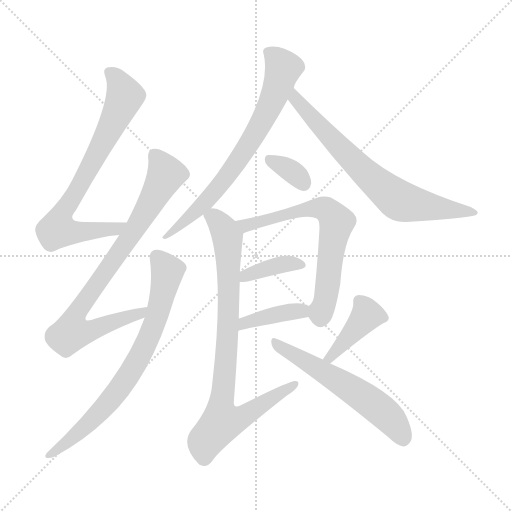
t = 0.00 s
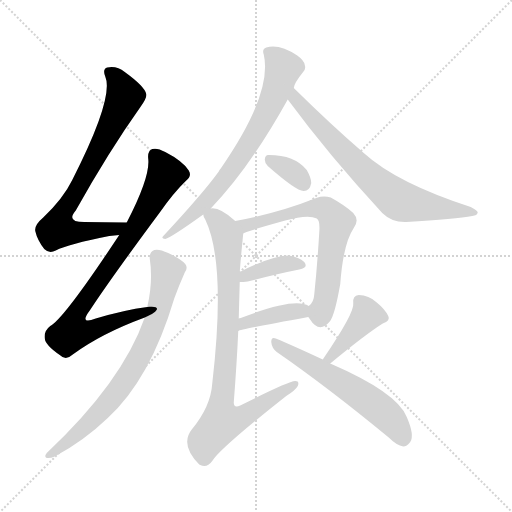
t = 1.84 s
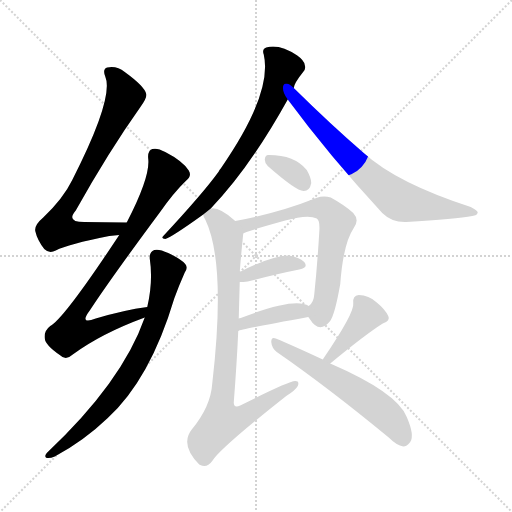
t = 3.68 s
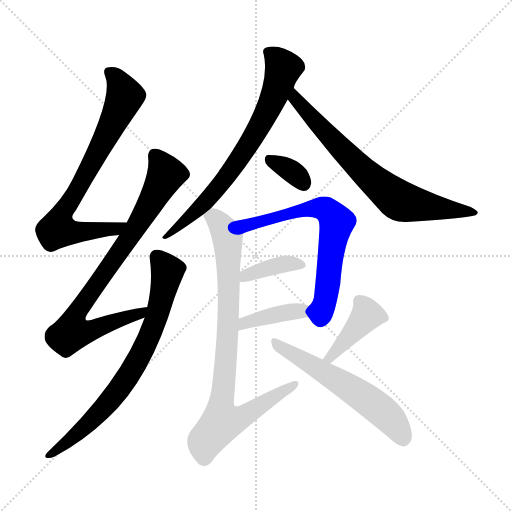
t = 5.52 s
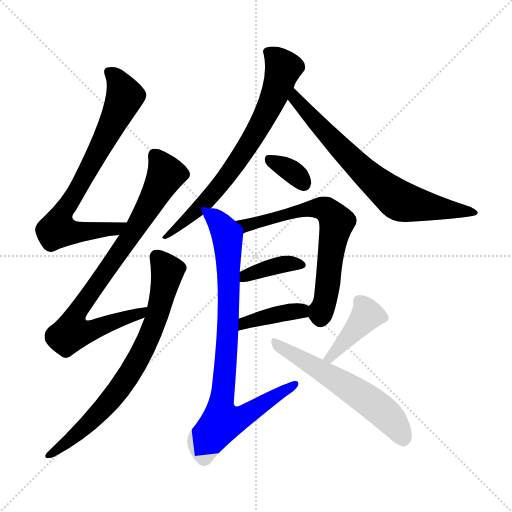
t = 7.36 s
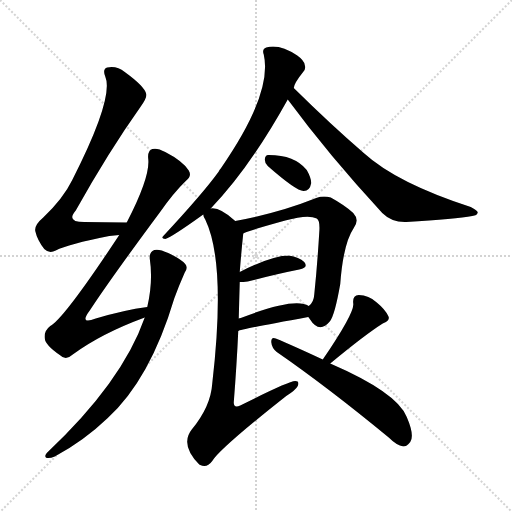
t = 9.20 s

The animated SVG that drew these frames (rendered in a browser with its animation timeline set to each time). Animation: 12 CSS @keyframes rules; one cycle of 9.20 s.

<svg version="1.1" viewBox="0 0 1024 1024" xmlns="http://www.w3.org/2000/svg">
  <g stroke="lightgray" stroke-dasharray="1,1" stroke-width="1" transform="scale(4, 4)">
    <line x1="0" y1="0" x2="256" y2="256"></line>
    <line x1="256" y1="0" x2="0" y2="256"></line>
    <line x1="128" y1="0" x2="128" y2="256"></line>
    <line x1="0" y1="128" x2="256" y2="128"></line>
  </g>
<g transform="scale(1, -1) translate(0, -900)">
   <style type="text/css">
    @keyframes keyframes0 {
      from {
       stroke: blue;
       stroke-dashoffset: 747;
       stroke-width: 128;
       }
       71% {
       animation-timing-function: step-end;
       stroke: blue;
       stroke-dashoffset: 0;
       stroke-width: 128;
       }
       to {
       stroke: black;
       stroke-width: 1024;
       }
       }
       #make-me-a-hanzi-animation-0 {
         animation: keyframes0 0.857910s both;
         animation-delay: 0.000000s;
         animation-timing-function: linear;
       }
    @keyframes keyframes1 {
      from {
       stroke: blue;
       stroke-dashoffset: 825;
       stroke-width: 128;
       }
       73% {
       animation-timing-function: step-end;
       stroke: blue;
       stroke-dashoffset: 0;
       stroke-width: 128;
       }
       to {
       stroke: black;
       stroke-width: 1024;
       }
       }
       #make-me-a-hanzi-animation-1 {
         animation: keyframes1 0.921387s both;
         animation-delay: 0.857910s;
         animation-timing-function: linear;
       }
    @keyframes keyframes2 {
      from {
       stroke: blue;
       stroke-dashoffset: 742;
       stroke-width: 128;
       }
       71% {
       animation-timing-function: step-end;
       stroke: blue;
       stroke-dashoffset: 0;
       stroke-width: 128;
       }
       to {
       stroke: black;
       stroke-width: 1024;
       }
       }
       #make-me-a-hanzi-animation-2 {
         animation: keyframes2 0.853841s both;
         animation-delay: 1.779297s;
         animation-timing-function: linear;
       }
    @keyframes keyframes3 {
      from {
       stroke: blue;
       stroke-dashoffset: 714;
       stroke-width: 128;
       }
       70% {
       animation-timing-function: step-end;
       stroke: blue;
       stroke-dashoffset: 0;
       stroke-width: 128;
       }
       to {
       stroke: black;
       stroke-width: 1024;
       }
       }
       #make-me-a-hanzi-animation-3 {
         animation: keyframes3 0.831055s both;
         animation-delay: 2.633138s;
         animation-timing-function: linear;
       }
    @keyframes keyframes4 {
      from {
       stroke: blue;
       stroke-dashoffset: 712;
       stroke-width: 128;
       }
       70% {
       animation-timing-function: step-end;
       stroke: blue;
       stroke-dashoffset: 0;
       stroke-width: 128;
       }
       to {
       stroke: black;
       stroke-width: 1024;
       }
       }
       #make-me-a-hanzi-animation-4 {
         animation: keyframes4 0.829427s both;
         animation-delay: 3.464193s;
         animation-timing-function: linear;
       }
    @keyframes keyframes5 {
      from {
       stroke: blue;
       stroke-dashoffset: 338;
       stroke-width: 128;
       }
       52% {
       animation-timing-function: step-end;
       stroke: blue;
       stroke-dashoffset: 0;
       stroke-width: 128;
       }
       to {
       stroke: black;
       stroke-width: 1024;
       }
       }
       #make-me-a-hanzi-animation-5 {
         animation: keyframes5 0.525065s both;
         animation-delay: 4.293620s;
         animation-timing-function: linear;
       }
    @keyframes keyframes6 {
      from {
       stroke: blue;
       stroke-dashoffset: 669;
       stroke-width: 128;
       }
       69% {
       animation-timing-function: step-end;
       stroke: blue;
       stroke-dashoffset: 0;
       stroke-width: 128;
       }
       to {
       stroke: black;
       stroke-width: 1024;
       }
       }
       #make-me-a-hanzi-animation-6 {
         animation: keyframes6 0.794434s both;
         animation-delay: 4.818685s;
         animation-timing-function: linear;
       }
    @keyframes keyframes7 {
      from {
       stroke: blue;
       stroke-dashoffset: 381;
       stroke-width: 128;
       }
       55% {
       animation-timing-function: step-end;
       stroke: blue;
       stroke-dashoffset: 0;
       stroke-width: 128;
       }
       to {
       stroke: black;
       stroke-width: 1024;
       }
       }
       #make-me-a-hanzi-animation-7 {
         animation: keyframes7 0.560059s both;
         animation-delay: 5.613118s;
         animation-timing-function: linear;
       }
    @keyframes keyframes8 {
      from {
       stroke: blue;
       stroke-dashoffset: 394;
       stroke-width: 128;
       }
       56% {
       animation-timing-function: step-end;
       stroke: blue;
       stroke-dashoffset: 0;
       stroke-width: 128;
       }
       to {
       stroke: black;
       stroke-width: 1024;
       }
       }
       #make-me-a-hanzi-animation-8 {
         animation: keyframes8 0.570638s both;
         animation-delay: 6.173177s;
         animation-timing-function: linear;
       }
    @keyframes keyframes9 {
      from {
       stroke: blue;
       stroke-dashoffset: 849;
       stroke-width: 128;
       }
       73% {
       animation-timing-function: step-end;
       stroke: blue;
       stroke-dashoffset: 0;
       stroke-width: 128;
       }
       to {
       stroke: black;
       stroke-width: 1024;
       }
       }
       #make-me-a-hanzi-animation-9 {
         animation: keyframes9 0.940918s both;
         animation-delay: 6.743815s;
         animation-timing-function: linear;
       }
    @keyframes keyframes10 {
      from {
       stroke: blue;
       stroke-dashoffset: 404;
       stroke-width: 128;
       }
       57% {
       animation-timing-function: step-end;
       stroke: blue;
       stroke-dashoffset: 0;
       stroke-width: 128;
       }
       to {
       stroke: black;
       stroke-width: 1024;
       }
       }
       #make-me-a-hanzi-animation-10 {
         animation: keyframes10 0.578776s both;
         animation-delay: 7.684733s;
         animation-timing-function: linear;
       }
    @keyframes keyframes11 {
      from {
       stroke: blue;
       stroke-dashoffset: 578;
       stroke-width: 128;
       }
       65% {
       animation-timing-function: step-end;
       stroke: blue;
       stroke-dashoffset: 0;
       stroke-width: 128;
       }
       to {
       stroke: black;
       stroke-width: 1024;
       }
       }
       #make-me-a-hanzi-animation-11 {
         animation: keyframes11 0.720378s both;
         animation-delay: 8.263509s;
         animation-timing-function: linear;
       }
</style>
<path d="M 253.5 455.0 Q 207.5 456.0 168.5 456.0 Q 131.5 456.0 151.5 479.0 Q 217.5 597.0 281.5 687.0 Q 294.5 705.0 292.5 712.0 Q 289.5 727.0 249.5 756.0 Q 233.5 769.0 214.5 765.0 Q 204.5 762.0 210.5 747.0 Q 228.5 705.0 144.5 540.0 Q 126.5 503.0 86.5 465.0 Q 68.5 450.0 70.5 438.0 Q 74.5 420.0 88.5 402.0 Q 98.5 392.0 111.5 399.0 Q 136.5 412.0 218.5 428.0 Q 228.5 429.0 238.5 430.0 C 268.5 433.0 283.5 454.0 253.5 455.0 Z" fill="lightgray"></path> 
<path d="M 294.5 286.0 Q 248.5 280.0 191.5 263.0 Q 157.5 250.0 179.5 279.0 Q 221.5 343.0 319.5 475.0 Q 347.5 515.0 371.5 538.0 Q 384.5 548.0 377.5 559.0 Q 365.5 578.0 330.5 596.0 Q 314.5 605.0 304.5 602.0 Q 294.5 598.0 296.5 582.0 Q 300.5 546.0 253.5 455.0 L 238.5 430.0 Q 127.5 262.0 100.5 248.0 Q 87.5 238.0 89.5 223.0 Q 90.5 210.0 119.5 190.0 Q 131.5 178.0 145.5 191.0 Q 202.5 233.0 289.5 265.0 C 317.5 276.0 324.5 290.0 294.5 286.0 Z" fill="lightgray"></path> 
<path d="M 289.5 265.0 Q 244.5 136.0 93.5 -6.0 Q 87.5 -13.0 93.5 -16.0 Q 100.5 -17.0 109.5 -13.0 Q 167.5 18.0 215.5 64.0 Q 300.5 142.0 348.5 303.0 Q 357.5 328.0 369.5 355.0 Q 376.5 364.0 370.5 372.0 Q 363.5 381.0 336.5 394.0 Q 317.5 403.0 308.5 400.0 Q 298.5 396.0 299.5 383.0 Q 306.5 337.0 294.5 286.0 L 289.5 265.0 Z" fill="lightgray"></path> 
<path d="M 421.5 483.0 Q 499.5 564.0 575.5 701.0 L 587.5 724.0 Q 588.5 734.0 605.5 755.0 Q 612.5 761.0 609.5 770.0 Q 608.5 779.0 594.5 789.0 Q 558.5 813.0 532.5 805.0 Q 523.5 802.0 527.5 791.0 Q 545.5 713.0 441.5 563.0 Q 438.5 560.0 437.5 557.0 Q 406.5 514.0 327.5 429.0 Q 320.5 423.0 330.5 422.0 Q 342.5 425.0 406.5 471.0 L 421.5 483.0 Z" fill="lightgray"></path> 
<path d="M 575.5 701.0 Q 657.5 590.0 764.5 474.0 Q 783.5 455.0 812.5 456.0 Q 912.5 462.0 944.5 468.0 Q 954.5 469.0 955.5 475.0 Q 955.5 479.0 941.5 486.0 Q 793.5 534.0 727.5 594.0 Q 661.5 651.0 587.5 724.0 C 566.5 745.0 557.5 725.0 575.5 701.0 Z" fill="lightgray"></path> 
<path d="M 535.5 568.0 Q 593.5 517.0 607.5 518.0 Q 619.5 518.0 622.5 534.0 Q 622.5 544.0 613.5 560.0 Q 589.5 590.0 537.5 590.0 Q 530.5 591.0 529.5 581.0 Q 529.5 574.0 535.5 568.0 Z" fill="lightgray"></path> 
<path d="M 616.5 266.0 Q 617.5 265.0 619.5 262.0 Q 638.5 232.0 659.5 257.0 Q 669.5 269.0 680.5 332.0 Q 686.5 413.0 707.5 444.0 Q 719.5 460.0 706.5 474.0 Q 690.5 489.0 661.5 505.0 Q 646.5 509.0 632.5 504.0 Q 557.5 474.0 470.5 458.0 C 441.5 452.0 458.5 422.0 486.5 433.0 Q 487.5 436.0 570.5 459.0 Q 616.5 472.0 633.5 463.0 Q 640.5 459.0 638.5 435.0 Q 634.5 368.0 628.5 311.0 Q 627.5 295.0 617.5 288.0 C 608.5 277.0 608.5 277.0 616.5 266.0 Z" fill="lightgray"></path> 
<path d="M 479.5 336.0 Q 486.5 336.0 495.5 337.0 Q 553.5 352.0 598.5 361.0 Q 617.5 365.0 608.5 376.0 Q 598.5 386.0 577.5 389.0 Q 544.5 389.0 479.5 356.0 C 452.5 343.0 449.5 335.0 479.5 336.0 Z" fill="lightgray"></path> 
<path d="M 476.5 238.0 Q 479.5 241.0 616.5 266.0 C 646.5 271.0 644.5 274.0 617.5 288.0 Q 589.5 306.0 481.5 264.0 Q 478.5 264.0 477.5 263.0 C 448.5 255.0 448.5 228.0 476.5 238.0 Z" fill="lightgray"></path> 
<path d="M 470.5 458.0 Q 439.5 486.0 421.5 483.0 C 399.5 488.0 399.5 488.0 406.5 471.0 Q 406.5 467.0 410.5 461.0 Q 452.5 374.0 424.5 133.0 Q 421.5 87.0 383.5 41.0 Q 359.5 11.0 398.5 -29.0 L 400.5 -30.0 Q 413.5 -37.0 424.5 -22.0 Q 439.5 3.0 572.5 108.0 Q 591.5 120.0 595.5 128.0 Q 599.5 138.0 590.5 138.0 Q 575.5 137.0 480.5 89.0 Q 467.5 83.0 467.5 95.0 Q 473.5 171.0 476.5 238.0 L 477.5 263.0 Q 478.5 302.0 479.5 336.0 L 479.5 356.0 Q 482.5 395.0 486.5 433.0 C 487.5 444.0 487.5 444.0 470.5 458.0 Z" fill="lightgray"></path> 
<path d="M 660.5 173.0 Q 730.5 231.0 765.5 253.0 Q 781.5 259.0 776.5 268.0 Q 770.5 281.0 753.5 295.0 Q 737.5 310.0 717.5 310.0 Q 704.5 309.0 706.5 293.0 Q 709.5 275.0 645.5 181.0 C 628.5 156.0 637.5 154.0 660.5 173.0 Z" fill="lightgray"></path> 
<path d="M 645.5 181.0 Q 585.5 209.0 551.5 223.0 Q 542.5 227.0 542.5 216.0 Q 543.5 204.0 553.5 196.0 Q 653.5 127.0 777.5 25.0 Q 793.5 9.0 806.5 7.0 Q 813.5 7.0 820.5 16.0 Q 829.5 29.0 813.5 66.0 Q 794.5 115.0 660.5 173.0 L 645.5 181.0 Z" fill="lightgray"></path> 
      <clipPath id="make-me-a-hanzi-clip-0">
      <path d="M 253.5 455.0 Q 207.5 456.0 168.5 456.0 Q 131.5 456.0 151.5 479.0 Q 217.5 597.0 281.5 687.0 Q 294.5 705.0 292.5 712.0 Q 289.5 727.0 249.5 756.0 Q 233.5 769.0 214.5 765.0 Q 204.5 762.0 210.5 747.0 Q 228.5 705.0 144.5 540.0 Q 126.5 503.0 86.5 465.0 Q 68.5 450.0 70.5 438.0 Q 74.5 420.0 88.5 402.0 Q 98.5 392.0 111.5 399.0 Q 136.5 412.0 218.5 428.0 Q 228.5 429.0 238.5 430.0 C 268.5 433.0 283.5 454.0 253.5 455.0 Z" fill="lightgray"></path>
      </clipPath>
      <path clip-path="url(#make-me-a-hanzi-clip-0)" d="M 218.5 755.0 L 242.5 728.0 L 249.5 708.0 L 195.5 594.0 L 130.5 484.0 L 114.5 441.0 L 182.5 437.0 L 231.5 443.0 L 245.5 451.0 " fill="none" id="make-me-a-hanzi-animation-0" stroke-dasharray="619 1238" stroke-linecap="round"></path>

      <clipPath id="make-me-a-hanzi-clip-1">
      <path d="M 294.5 286.0 Q 248.5 280.0 191.5 263.0 Q 157.5 250.0 179.5 279.0 Q 221.5 343.0 319.5 475.0 Q 347.5 515.0 371.5 538.0 Q 384.5 548.0 377.5 559.0 Q 365.5 578.0 330.5 596.0 Q 314.5 605.0 304.5 602.0 Q 294.5 598.0 296.5 582.0 Q 300.5 546.0 253.5 455.0 L 238.5 430.0 Q 127.5 262.0 100.5 248.0 Q 87.5 238.0 89.5 223.0 Q 90.5 210.0 119.5 190.0 Q 131.5 178.0 145.5 191.0 Q 202.5 233.0 289.5 265.0 C 317.5 276.0 324.5 290.0 294.5 286.0 Z" fill="lightgray"></path>
      </clipPath>
      <path clip-path="url(#make-me-a-hanzi-clip-1)" d="M 310.5 589.0 L 331.5 550.0 L 274.5 447.0 L 148.5 265.0 L 143.5 235.0 L 173.5 237.0 L 280.5 273.0 L 288.5 282.0 " fill="none" id="make-me-a-hanzi-animation-1" stroke-dasharray="697 1394" stroke-linecap="round"></path>

      <clipPath id="make-me-a-hanzi-clip-2">
      <path d="M 289.5 265.0 Q 244.5 136.0 93.5 -6.0 Q 87.5 -13.0 93.5 -16.0 Q 100.5 -17.0 109.5 -13.0 Q 167.5 18.0 215.5 64.0 Q 300.5 142.0 348.5 303.0 Q 357.5 328.0 369.5 355.0 Q 376.5 364.0 370.5 372.0 Q 363.5 381.0 336.5 394.0 Q 317.5 403.0 308.5 400.0 Q 298.5 396.0 299.5 383.0 Q 306.5 337.0 294.5 286.0 L 289.5 265.0 Z" fill="lightgray"></path>
      </clipPath>
      <path clip-path="url(#make-me-a-hanzi-clip-2)" d="M 314.5 386.0 L 334.5 358.0 L 323.5 301.0 L 296.5 221.0 L 268.5 167.0 L 197.5 73.0 L 145.5 24.0 L 97.5 -11.0 " fill="none" id="make-me-a-hanzi-animation-2" stroke-dasharray="614 1228" stroke-linecap="round"></path>

      <clipPath id="make-me-a-hanzi-clip-3">
      <path d="M 421.5 483.0 Q 499.5 564.0 575.5 701.0 L 587.5 724.0 Q 588.5 734.0 605.5 755.0 Q 612.5 761.0 609.5 770.0 Q 608.5 779.0 594.5 789.0 Q 558.5 813.0 532.5 805.0 Q 523.5 802.0 527.5 791.0 Q 545.5 713.0 441.5 563.0 Q 438.5 560.0 437.5 557.0 Q 406.5 514.0 327.5 429.0 Q 320.5 423.0 330.5 422.0 Q 342.5 425.0 406.5 471.0 L 421.5 483.0 Z" fill="lightgray"></path>
      </clipPath>
      <path clip-path="url(#make-me-a-hanzi-clip-3)" d="M 539.5 794.0 L 566.5 764.0 L 525.5 659.0 L 483.5 589.0 L 431.5 519.0 L 390.5 473.0 L 331.5 427.0 " fill="none" id="make-me-a-hanzi-animation-3" stroke-dasharray="586 1172" stroke-linecap="round"></path>

      <clipPath id="make-me-a-hanzi-clip-4">
      <path d="M 575.5 701.0 Q 657.5 590.0 764.5 474.0 Q 783.5 455.0 812.5 456.0 Q 912.5 462.0 944.5 468.0 Q 954.5 469.0 955.5 475.0 Q 955.5 479.0 941.5 486.0 Q 793.5 534.0 727.5 594.0 Q 661.5 651.0 587.5 724.0 C 566.5 745.0 557.5 725.0 575.5 701.0 Z" fill="lightgray"></path>
      </clipPath>
      <path clip-path="url(#make-me-a-hanzi-clip-4)" d="M 590.5 715.0 L 590.5 702.0 L 673.5 612.0 L 787.5 506.0 L 820.5 492.0 L 948.5 474.0 " fill="none" id="make-me-a-hanzi-animation-4" stroke-dasharray="584 1168" stroke-linecap="round"></path>

      <clipPath id="make-me-a-hanzi-clip-5">
      <path d="M 535.5 568.0 Q 593.5 517.0 607.5 518.0 Q 619.5 518.0 622.5 534.0 Q 622.5 544.0 613.5 560.0 Q 589.5 590.0 537.5 590.0 Q 530.5 591.0 529.5 581.0 Q 529.5 574.0 535.5 568.0 Z" fill="lightgray"></path>
      </clipPath>
      <path clip-path="url(#make-me-a-hanzi-clip-5)" d="M 541.5 579.0 L 593.5 550.0 L 607.5 533.0 " fill="none" id="make-me-a-hanzi-animation-5" stroke-dasharray="210 420" stroke-linecap="round"></path>

      <clipPath id="make-me-a-hanzi-clip-6">
      <path d="M 616.5 266.0 Q 617.5 265.0 619.5 262.0 Q 638.5 232.0 659.5 257.0 Q 669.5 269.0 680.5 332.0 Q 686.5 413.0 707.5 444.0 Q 719.5 460.0 706.5 474.0 Q 690.5 489.0 661.5 505.0 Q 646.5 509.0 632.5 504.0 Q 557.5 474.0 470.5 458.0 C 441.5 452.0 458.5 422.0 486.5 433.0 Q 487.5 436.0 570.5 459.0 Q 616.5 472.0 633.5 463.0 Q 640.5 459.0 638.5 435.0 Q 634.5 368.0 628.5 311.0 Q 627.5 295.0 617.5 288.0 C 608.5 277.0 608.5 277.0 616.5 266.0 Z" fill="lightgray"></path>
      </clipPath>
      <path clip-path="url(#make-me-a-hanzi-clip-6)" d="M 479.5 455.0 L 490.5 449.0 L 634.5 484.0 L 651.5 482.0 L 665.5 468.0 L 673.5 456.0 L 652.5 304.0 L 641.5 273.0 L 627.5 271.0 " fill="none" id="make-me-a-hanzi-animation-6" stroke-dasharray="541 1082" stroke-linecap="round"></path>

      <clipPath id="make-me-a-hanzi-clip-7">
      <path d="M 479.5 336.0 Q 486.5 336.0 495.5 337.0 Q 553.5 352.0 598.5 361.0 Q 617.5 365.0 608.5 376.0 Q 598.5 386.0 577.5 389.0 Q 544.5 389.0 479.5 356.0 C 452.5 343.0 449.5 335.0 479.5 336.0 Z" fill="lightgray"></path>
      </clipPath>
      <path clip-path="url(#make-me-a-hanzi-clip-7)" d="M 483.5 341.0 L 492.5 351.0 L 553.5 369.0 L 601.5 370.0 " fill="none" id="make-me-a-hanzi-animation-7" stroke-dasharray="253 506" stroke-linecap="round"></path>

      <clipPath id="make-me-a-hanzi-clip-8">
      <path d="M 476.5 238.0 Q 479.5 241.0 616.5 266.0 C 646.5 271.0 644.5 274.0 617.5 288.0 Q 589.5 306.0 481.5 264.0 Q 478.5 264.0 477.5 263.0 C 448.5 255.0 448.5 228.0 476.5 238.0 Z" fill="lightgray"></path>
      </clipPath>
      <path clip-path="url(#make-me-a-hanzi-clip-8)" d="M 480.5 245.0 L 488.5 254.0 L 518.5 265.0 L 610.5 283.0 " fill="none" id="make-me-a-hanzi-animation-8" stroke-dasharray="266 532" stroke-linecap="round"></path>

      <clipPath id="make-me-a-hanzi-clip-9">
      <path d="M 470.5 458.0 Q 439.5 486.0 421.5 483.0 C 399.5 488.0 399.5 488.0 406.5 471.0 Q 406.5 467.0 410.5 461.0 Q 452.5 374.0 424.5 133.0 Q 421.5 87.0 383.5 41.0 Q 359.5 11.0 398.5 -29.0 L 400.5 -30.0 Q 413.5 -37.0 424.5 -22.0 Q 439.5 3.0 572.5 108.0 Q 591.5 120.0 595.5 128.0 Q 599.5 138.0 590.5 138.0 Q 575.5 137.0 480.5 89.0 Q 467.5 83.0 467.5 95.0 Q 473.5 171.0 476.5 238.0 L 477.5 263.0 Q 478.5 302.0 479.5 336.0 L 479.5 356.0 Q 482.5 395.0 486.5 433.0 C 487.5 444.0 487.5 444.0 470.5 458.0 Z" fill="lightgray"></path>
      </clipPath>
      <path clip-path="url(#make-me-a-hanzi-clip-9)" d="M 414.5 468.0 L 427.5 466.0 L 446.5 444.0 L 455.5 410.0 L 456.5 258.0 L 441.5 92.0 L 445.5 59.0 L 479.5 63.0 L 589.5 131.0 " fill="none" id="make-me-a-hanzi-animation-9" stroke-dasharray="721 1442" stroke-linecap="round"></path>

      <clipPath id="make-me-a-hanzi-clip-10">
      <path d="M 660.5 173.0 Q 730.5 231.0 765.5 253.0 Q 781.5 259.0 776.5 268.0 Q 770.5 281.0 753.5 295.0 Q 737.5 310.0 717.5 310.0 Q 704.5 309.0 706.5 293.0 Q 709.5 275.0 645.5 181.0 C 628.5 156.0 637.5 154.0 660.5 173.0 Z" fill="lightgray"></path>
      </clipPath>
      <path clip-path="url(#make-me-a-hanzi-clip-10)" d="M 718.5 298.0 L 734.5 270.0 L 675.5 200.0 L 661.5 189.0 L 655.5 191.0 " fill="none" id="make-me-a-hanzi-animation-10" stroke-dasharray="276 552" stroke-linecap="round"></path>

      <clipPath id="make-me-a-hanzi-clip-11">
      <path d="M 645.5 181.0 Q 585.5 209.0 551.5 223.0 Q 542.5 227.0 542.5 216.0 Q 543.5 204.0 553.5 196.0 Q 653.5 127.0 777.5 25.0 Q 793.5 9.0 806.5 7.0 Q 813.5 7.0 820.5 16.0 Q 829.5 29.0 813.5 66.0 Q 794.5 115.0 660.5 173.0 L 645.5 181.0 Z" fill="lightgray"></path>
      </clipPath>
      <path clip-path="url(#make-me-a-hanzi-clip-11)" d="M 552.5 213.0 L 741.5 96.0 L 781.5 62.0 L 805.5 21.0 " fill="none" id="make-me-a-hanzi-animation-11" stroke-dasharray="450 900" stroke-linecap="round"></path>

</g>
</svg>
